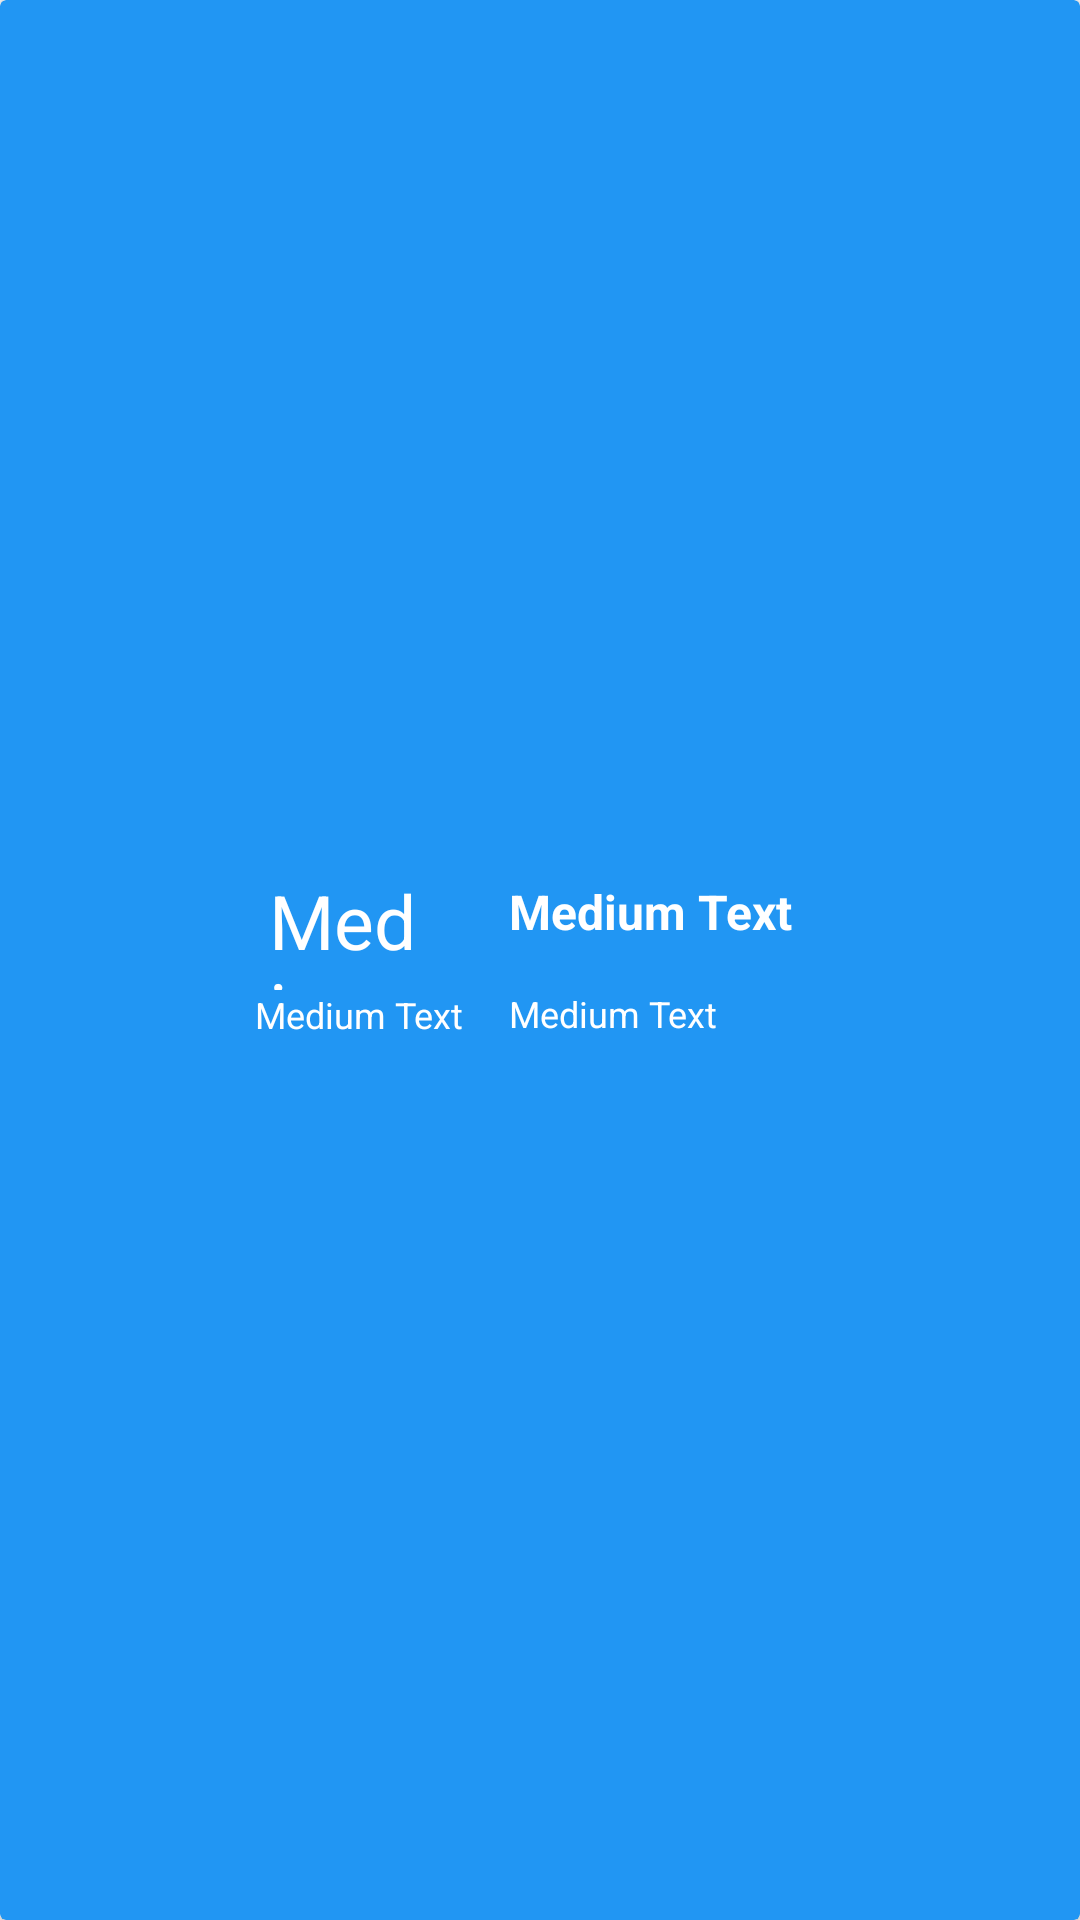

Layout XML and referenced resources for this Android screen:
<!-- AndroidManifest.xml: application theme AppTheme -->
<!-- res/layout/forecast_row.xml -->
<?xml version="1.0" encoding="utf-8"?>
<android.support.v7.widget.CardView xmlns:android="http://schemas.android.com/apk/res/android"
    xmlns:card_view="http://schemas.android.com/apk/res-auto"
    android:layout_width="match_parent"
    android:layout_height="120dp"
    android:layout_marginLeft="10dp"
    android:layout_marginTop="5dp"

    card_view:cardBackgroundColor="#2196F3">

    <LinearLayout
        android:layout_width="match_parent"
        android:layout_height="120dp"
        android:layout_gravity="center|left"
        android:layout_margin="5dp"
        android:orientation="horizontal">

        <ImageView
            android:id="@+id/ivForecast"
            android:layout_width="60dp"
            android:layout_height="60dp"
            android:layout_gravity="center"
            android:layout_marginLeft="10dp"
            android:layout_marginRight="10dp" />

        <LinearLayout
            android:layout_width="match_parent"
            android:layout_height="120dp"
            android:layout_gravity="center|left"
            android:orientation="horizontal">

            <LinearLayout
                android:layout_width="wrap_content"
                android:layout_height="wrap_content"
                android:layout_gravity="left"
                android:orientation="vertical"

                android:paddingTop="20dp">

                <TextView
                    android:id="@+id/tvDegreeHigh"
                    android:layout_width="60dp"
                    android:layout_height="40dp"
                    android:layout_gravity="center"
                    android:layout_marginTop="10dp"
                    android:text="Medium Text"
                    android:textColor="@android:color/white"
                    android:textSize="25dp"

                    />


                <TextView
                    android:id="@+id/tvCondition"
                    android:layout_width="wrap_content"
                    android:layout_height="wrap_content"
                    android:layout_gravity="left"
                    android:text="Medium Text"
                    android:textAppearance="?android:attr/textAppearanceMedium"
                    android:textColor="@android:color/white"

                    android:textSize="12dp"

                    />

            </LinearLayout>

            <LinearLayout
                android:layout_width="wrap_content"
                android:layout_height="wrap_content"
                android:layout_gravity="left"
                android:layout_marginLeft="15dp"
                android:orientation="vertical"
                android:paddingTop="23dp">

                <TextView
                    android:id="@+id/tvDescription"
                    android:layout_width="wrap_content"
                    android:layout_height="wrap_content"
                    android:layout_marginTop="10dp"
                    android:text="Medium Text"
                    android:textAppearance="?android:attr/textAppearanceMedium"
                    android:textColor="@android:color/white"
                    android:textSize="16dp"
                    android:textStyle="bold" />

                <TextView
                    android:id="@+id/tvDate"
                    android:layout_width="wrap_content"
                    android:layout_height="wrap_content"
                    android:paddingBottom="2dp"
                    android:paddingTop="15dp"
                    android:text="Medium Text"
                    android:textAppearance="?android:attr/textAppearanceMedium"
                    android:textColor="@android:color/white"
                    android:textSize="12dp" />

                <LinearLayout
                    android:layout_width="wrap_content"
                    android:layout_height="wrap_content"
                    android:layout_gravity="center|left"
                    android:orientation="horizontal">


                </LinearLayout>

            </LinearLayout>

        </LinearLayout>
    </LinearLayout>
</android.support.v7.widget.CardView>
<!-- resources referenced by this layout -->
<resources>
  <style name="AppTheme" parent="@style/Theme.AppCompat.Light.NoActionBar">
          <item name="windowActionBar">false</item>
  
          
          <item name="colorPrimary">@color/colorPrimary</item>
          <item name="colorPrimaryDark">@color/colorPrimaryDark</item>
          <item name="colorAccent">@color/colorAccent</item>
      </style>
  <!-- not gathered from this repository: default colours our renderer supplied (Android Studio template values) -->
  <color name="colorPrimary">#FF6200EE</color>
  <color name="colorPrimaryDark">#FF3700B3</color>
  <color name="colorAccent">#FF03DAC5</color>
</resources>
